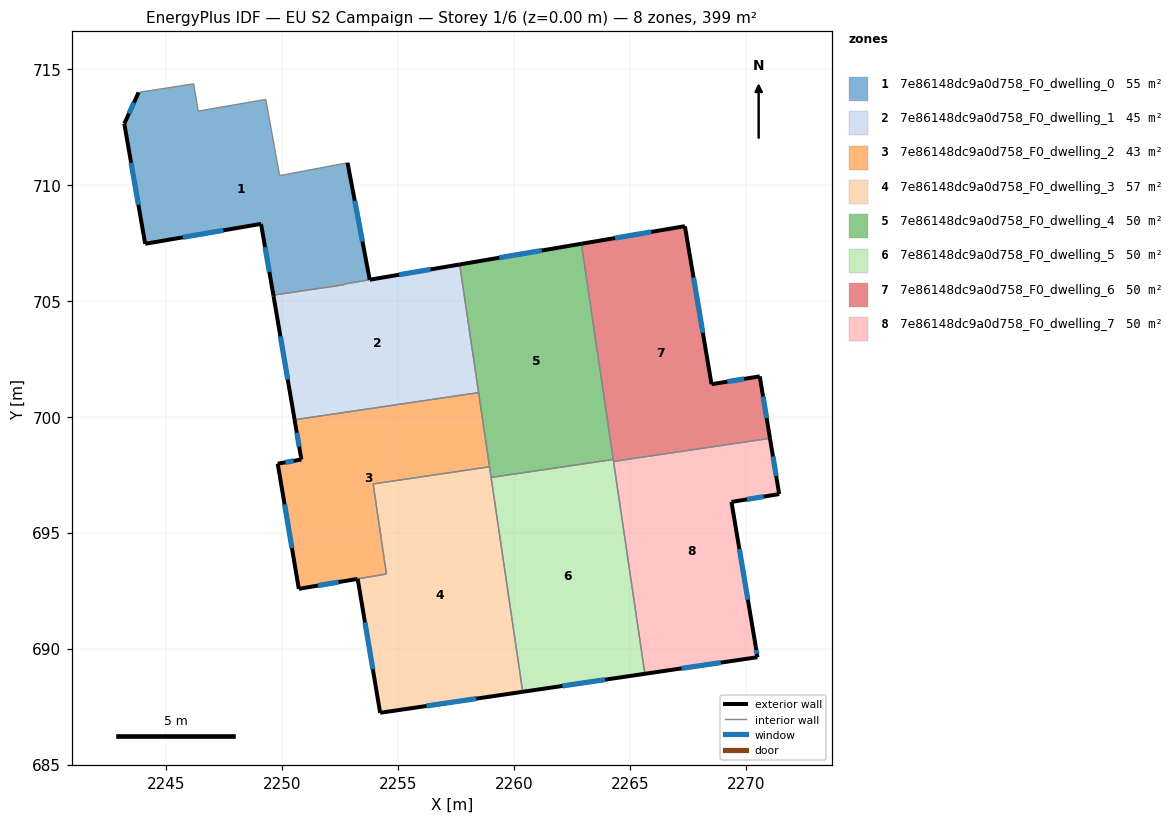
=== STOREY PLAN SPEC (per zone: floor XY polygon, exterior-wall plan segments, windows/doors) ===
zone 1: 7e86148dc9a0d758_F0_dwelling_0  (55.1 m²)
  floor: (2252.81, 710.97) (2253.77, 705.92) (2252.65, 705.73) (2252.65, 705.70) (2249.61, 705.26) (2249.08, 708.33) (2244.08, 707.47) (2243.18, 712.65) (2243.80, 714.00) (2243.90, 714.02) (2246.17, 714.37) (2246.37, 713.20) (2249.09, 713.67) (2249.28, 713.70) (2249.88, 710.41)
  exterior wall: (2249.08, 708.33) – (2249.61, 705.26)  [3.1 m]
    window: (2249.25, 707.33) – (2249.44, 706.26)  [1.1 m²]
  exterior wall: (2244.08, 707.47) – (2249.08, 708.33)  [5.1 m]
    window: (2245.71, 707.75) – (2247.45, 708.05)  [1.9 m²]
  exterior wall: (2243.18, 712.65) – (2244.08, 707.47)  [5.3 m]
    window: (2243.47, 710.97) – (2243.79, 709.16)  [1.9 m²]
  exterior wall: (2243.80, 714.00) – (2243.18, 712.65)  [1.5 m]
    window: (2243.60, 713.56) – (2243.38, 713.09)  [0.5 m²]
  exterior wall: (2253.77, 705.92) – (2252.81, 710.97)  [5.1 m]
    window: (2253.46, 707.56) – (2253.13, 709.33)  [1.9 m²]
  interior walls: 10
zone 2: 7e86148dc9a0d758_F0_dwelling_1  (44.5 m²)
  floor: (2257.65, 706.58) (2258.47, 701.05) (2250.53, 699.88) (2249.62, 705.21) (2249.61, 705.26) (2252.65, 705.70) (2252.65, 705.72)
  exterior wall: (2257.65, 706.58) – (2253.78, 705.92)  [3.9 m]
    window: (2256.39, 706.37) – (2255.04, 706.14)  [1.4 m²]
  exterior wall: (2249.62, 705.21) – (2250.53, 699.88)  [5.4 m]
    window: (2249.92, 703.48) – (2250.23, 701.61)  [2.0 m²]
  exterior wall: (2249.61, 705.26) – (2249.62, 705.21)  [0.0 m]
  interior walls: 5
zone 3: 7e86148dc9a0d758_F0_dwelling_2  (42.8 m²)
  floor: (2258.47, 701.05) (2258.94, 697.85) (2253.92, 697.11) (2254.49, 693.23) (2253.25, 693.01) (2250.71, 692.58) (2249.80, 697.98) (2250.82, 698.16) (2250.53, 699.88)
  exterior wall: (2250.71, 692.58) – (2253.25, 693.01)  [2.6 m]
    window: (2251.54, 692.72) – (2252.42, 692.87)  [0.9 m²]
  exterior wall: (2249.80, 697.98) – (2250.71, 692.58)  [5.5 m]
    window: (2250.10, 696.23) – (2250.42, 694.34)  [2.0 m²]
  exterior wall: (2250.82, 698.16) – (2249.80, 697.98)  [1.0 m]
    window: (2250.49, 698.10) – (2250.13, 698.04)  [0.4 m²]
  exterior wall: (2250.53, 699.88) – (2250.82, 698.16)  [1.7 m]
    window: (2250.62, 699.32) – (2250.73, 698.72)  [0.6 m²]
  interior walls: 5
zone 4: 7e86148dc9a0d758_F0_dwelling_3  (56.9 m²)
  floor: (2258.94, 697.85) (2260.37, 688.14) (2254.22, 687.23) (2253.25, 693.01) (2254.49, 693.22) (2253.92, 697.11)
  exterior wall: (2254.22, 687.23) – (2260.37, 688.14)  [6.2 m]
    window: (2256.22, 687.53) – (2258.37, 687.84)  [2.3 m²]
  exterior wall: (2253.25, 693.01) – (2254.22, 687.23)  [5.9 m]
    window: (2253.57, 691.13) – (2253.91, 689.11)  [2.1 m²]
  interior walls: 5
zone 5: 7e86148dc9a0d758_F0_dwelling_4  (49.8 m²)
  floor: (2262.91, 707.47) (2264.28, 698.17) (2259.01, 697.39) (2257.65, 706.58)
  exterior wall: (2262.91, 707.47) – (2257.65, 706.58)  [5.3 m]
    window: (2261.20, 707.18) – (2259.36, 706.87)  [2.0 m²]
  interior walls: 5
zone 6: 7e86148dc9a0d758_F0_dwelling_5  (49.8 m²)
  floor: (2264.28, 698.17) (2265.64, 688.92) (2260.37, 688.14) (2259.01, 697.39)
  exterior wall: (2260.37, 688.14) – (2265.64, 688.92)  [5.3 m]
    window: (2262.09, 688.39) – (2263.93, 688.66)  [2.0 m²]
  interior walls: 4
zone 7: 7e86148dc9a0d758_F0_dwelling_6  (49.8 m²)
  floor: (2267.37, 708.23) (2268.52, 701.41) (2270.60, 701.75) (2271.04, 699.08) (2264.29, 698.08) (2262.91, 707.47)
  exterior wall: (2268.52, 701.41) – (2267.37, 708.23)  [6.9 m]
    window: (2268.15, 703.63) – (2267.74, 706.01)  [2.5 m²]
  exterior wall: (2270.60, 701.75) – (2268.52, 701.41)  [2.1 m]
    window: (2269.92, 701.64) – (2269.20, 701.52)  [0.8 m²]
  exterior wall: (2271.04, 699.08) – (2270.60, 701.75)  [2.7 m]
    window: (2270.90, 699.95) – (2270.74, 700.88)  [1.0 m²]
  exterior wall: (2267.37, 708.23) – (2262.91, 707.47)  [4.5 m]
    window: (2265.92, 707.98) – (2264.36, 707.72)  [1.7 m²]
  interior walls: 3
zone 8: 7e86148dc9a0d758_F0_dwelling_7  (49.8 m²)
  floor: (2271.04, 699.08) (2271.44, 696.67) (2269.38, 696.33) (2270.43, 690.08) (2270.50, 689.63) (2265.64, 688.92) (2264.29, 698.08)
  exterior wall: (2271.44, 696.67) – (2271.04, 699.08)  [2.4 m]
    window: (2271.31, 697.45) – (2271.17, 698.29)  [0.9 m²]
  exterior wall: (2269.38, 696.33) – (2271.44, 696.67)  [2.1 m]
    window: (2270.05, 696.44) – (2270.77, 696.56)  [0.8 m²]
  exterior wall: (2270.43, 690.08) – (2269.38, 696.33)  [6.3 m]
    window: (2270.09, 692.11) – (2269.72, 694.30)  [2.3 m²]
  exterior wall: (2270.50, 689.63) – (2270.43, 690.08)  [0.5 m]
    window: (2270.48, 689.78) – (2270.45, 689.93)  [0.2 m²]
  exterior wall: (2265.64, 688.92) – (2270.50, 689.63)  [4.9 m]
    window: (2267.22, 689.15) – (2268.92, 689.40)  [1.8 m²]
  interior walls: 2

=== DERIVED (storey summary) ===
Building: EU S2 Campaign
Storey: 1 of 6  (floor level z = 0.00 m)
Storey gross floor area: 398.5 m²
Zones on this storey: 8
  - 7e86148dc9a0d758_F0_dwelling_0: floor 55.1 m²; exterior wall 20.1 m (60.2 m²); 5 window(s) 7.4 m²; WWR 12.2%
  - 7e86148dc9a0d758_F0_dwelling_1: floor 44.5 m²; exterior wall 9.4 m (28.2 m²); 2 window(s) 3.4 m²; WWR 12.2%
  - 7e86148dc9a0d758_F0_dwelling_2: floor 42.8 m²; exterior wall 10.8 m (32.5 m²); 4 window(s) 4.0 m²; WWR 12.2%
  - 7e86148dc9a0d758_F0_dwelling_3: floor 56.9 m²; exterior wall 12.1 m (36.2 m²); 2 window(s) 4.4 m²; WWR 12.2%
  - 7e86148dc9a0d758_F0_dwelling_4: floor 49.8 m²; exterior wall 5.3 m (16.0 m²); 1 window(s) 2.0 m²; WWR 12.2%
  - 7e86148dc9a0d758_F0_dwelling_5: floor 49.8 m²; exterior wall 5.3 m (16.0 m²); 1 window(s) 2.0 m²; WWR 12.2%
  - 7e86148dc9a0d758_F0_dwelling_6: floor 49.8 m²; exterior wall 16.3 m (48.8 m²); 4 window(s) 6.0 m²; WWR 12.2%
  - 7e86148dc9a0d758_F0_dwelling_7: floor 49.8 m²; exterior wall 16.2 m (48.7 m²); 5 window(s) 5.9 m²; WWR 12.2%
Zone adjacency (shared interzone walls):
  - 7e86148dc9a0d758_F0_dwelling_0 ↔ 7e86148dc9a0d758_F0_dwelling_1
  - 7e86148dc9a0d758_F0_dwelling_1 ↔ 7e86148dc9a0d758_F0_dwelling_2
  - 7e86148dc9a0d758_F0_dwelling_1 ↔ 7e86148dc9a0d758_F0_dwelling_4
  - 7e86148dc9a0d758_F0_dwelling_2 ↔ 7e86148dc9a0d758_F0_dwelling_3
  - 7e86148dc9a0d758_F0_dwelling_2 ↔ 7e86148dc9a0d758_F0_dwelling_4
  - 7e86148dc9a0d758_F0_dwelling_3 ↔ 7e86148dc9a0d758_F0_dwelling_4
  - 7e86148dc9a0d758_F0_dwelling_3 ↔ 7e86148dc9a0d758_F0_dwelling_5
  - 7e86148dc9a0d758_F0_dwelling_4 ↔ 7e86148dc9a0d758_F0_dwelling_5
  - 7e86148dc9a0d758_F0_dwelling_4 ↔ 7e86148dc9a0d758_F0_dwelling_6
  - 7e86148dc9a0d758_F0_dwelling_5 ↔ 7e86148dc9a0d758_F0_dwelling_6
  - 7e86148dc9a0d758_F0_dwelling_5 ↔ 7e86148dc9a0d758_F0_dwelling_7
  - 7e86148dc9a0d758_F0_dwelling_6 ↔ 7e86148dc9a0d758_F0_dwelling_7